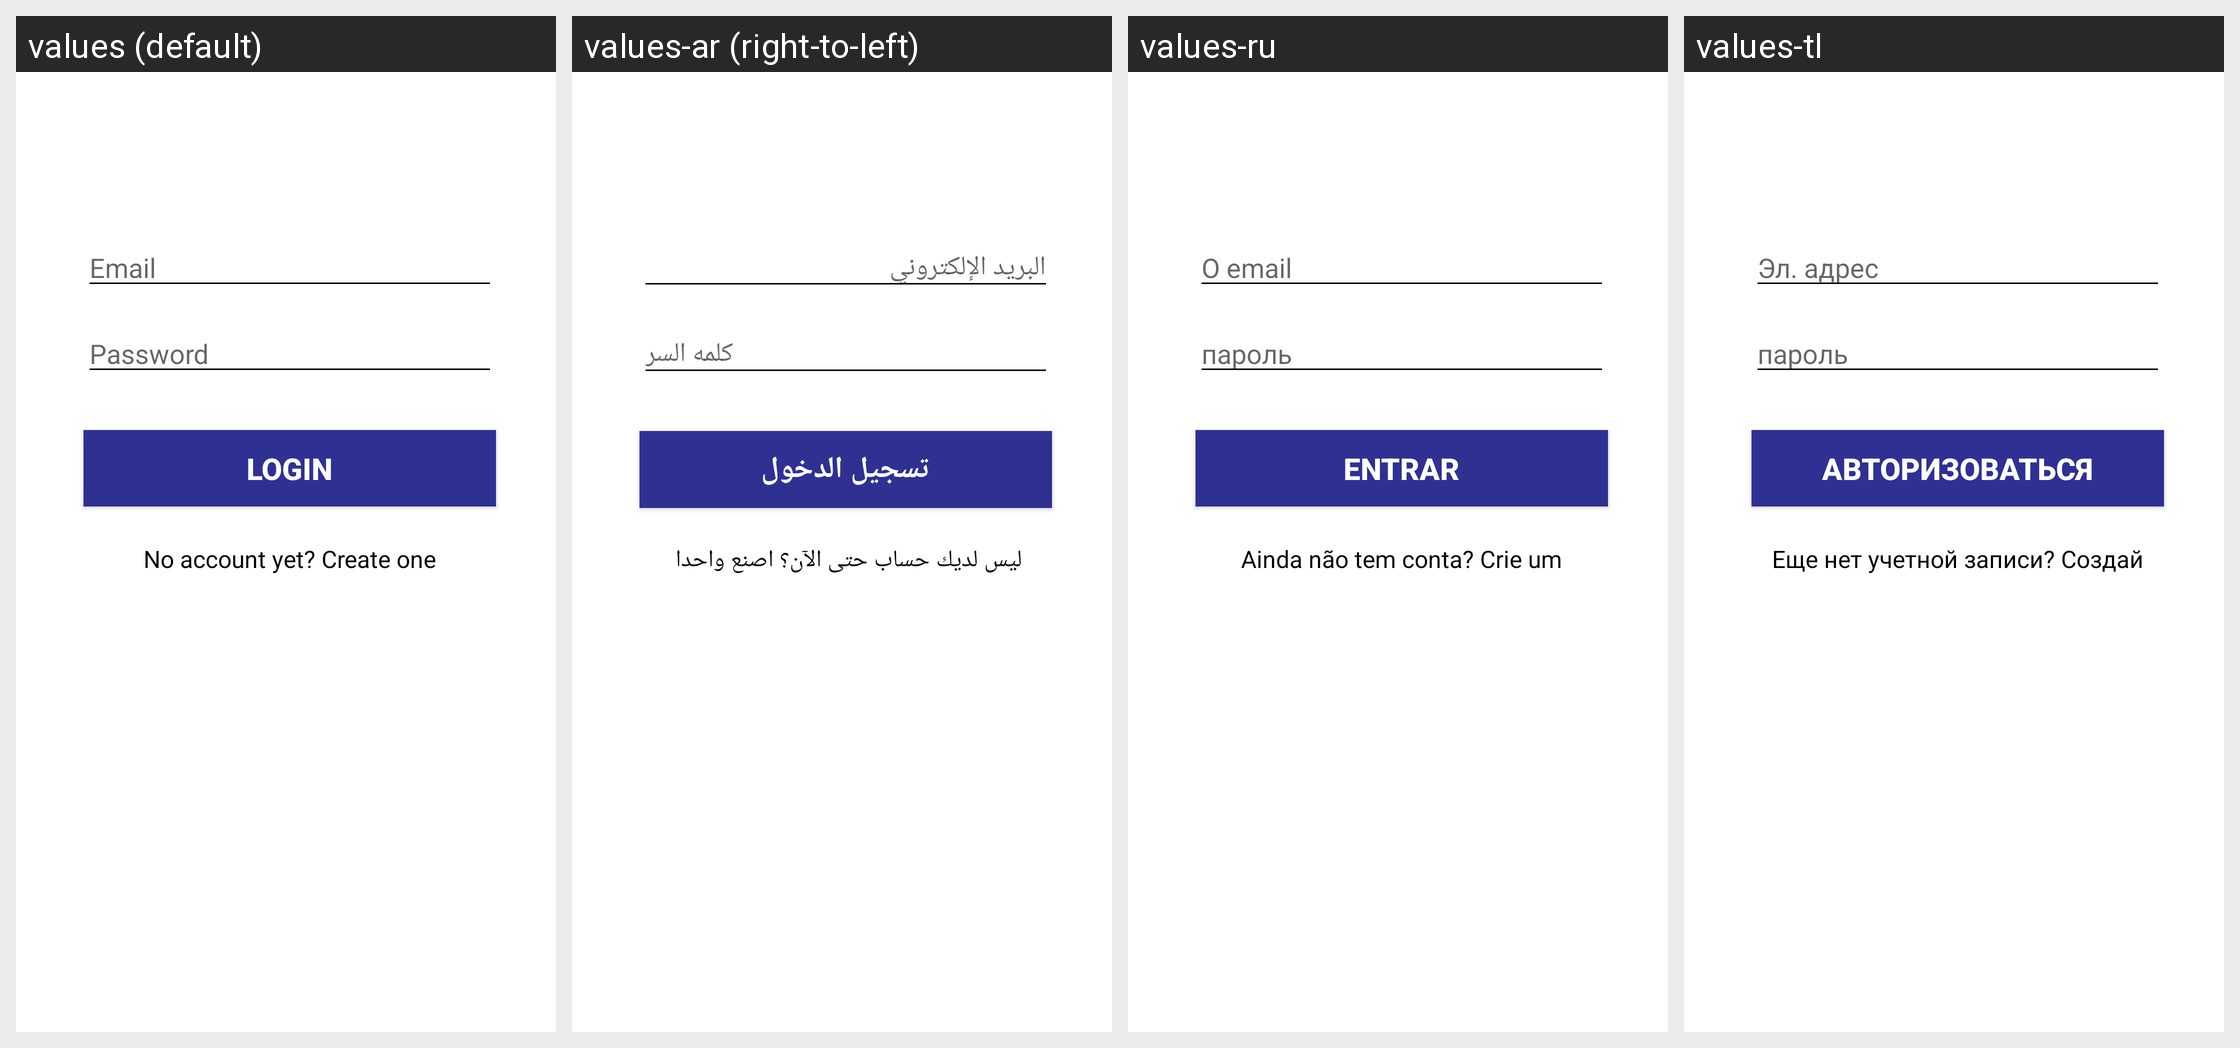

Translations of the strings shown on this Android screen, per locale in the grid:
Android screen res/layout/activity_login.xml rendered under 4 locales, left to right: values (default), values-ar (right-to-left), values-ru, values-tl. Device: Nexus 5 (rendered at 1080×1920; each locale shown at half size, 540×960, under a caption strip naming it); theme AppTheme.
Other locales in the repository, not shown: values-es, values-fr, values-it, values-pt, values-tr, values-uk.
Strings drawn on this screen, with the default value and each locale's value (text and hints the layout hard-codes, and strings that could not be matched under every locale, appear in the picture but are not listed):

email
  values: Email
  values-ar: البريد الإلكتروني 
  values-ru: O email
  values-tl: Эл. адрес

password
  values: Password
  values-ar: كلمه السر 
  values-ru: пароль
  values-tl: пароль

login
  values: Login
  values-ar: تسجيل الدخول
  values-ru: Entrar
  values-tl: Авторизоваться

no_account
  values: No account yet? Create one
  values-ar: ليس لديك حساب حتى الآن؟ اصنع واحدا 
  values-ru: Ainda não tem conta? Crie um
  values-tl: Еще нет учетной записи? Создай
